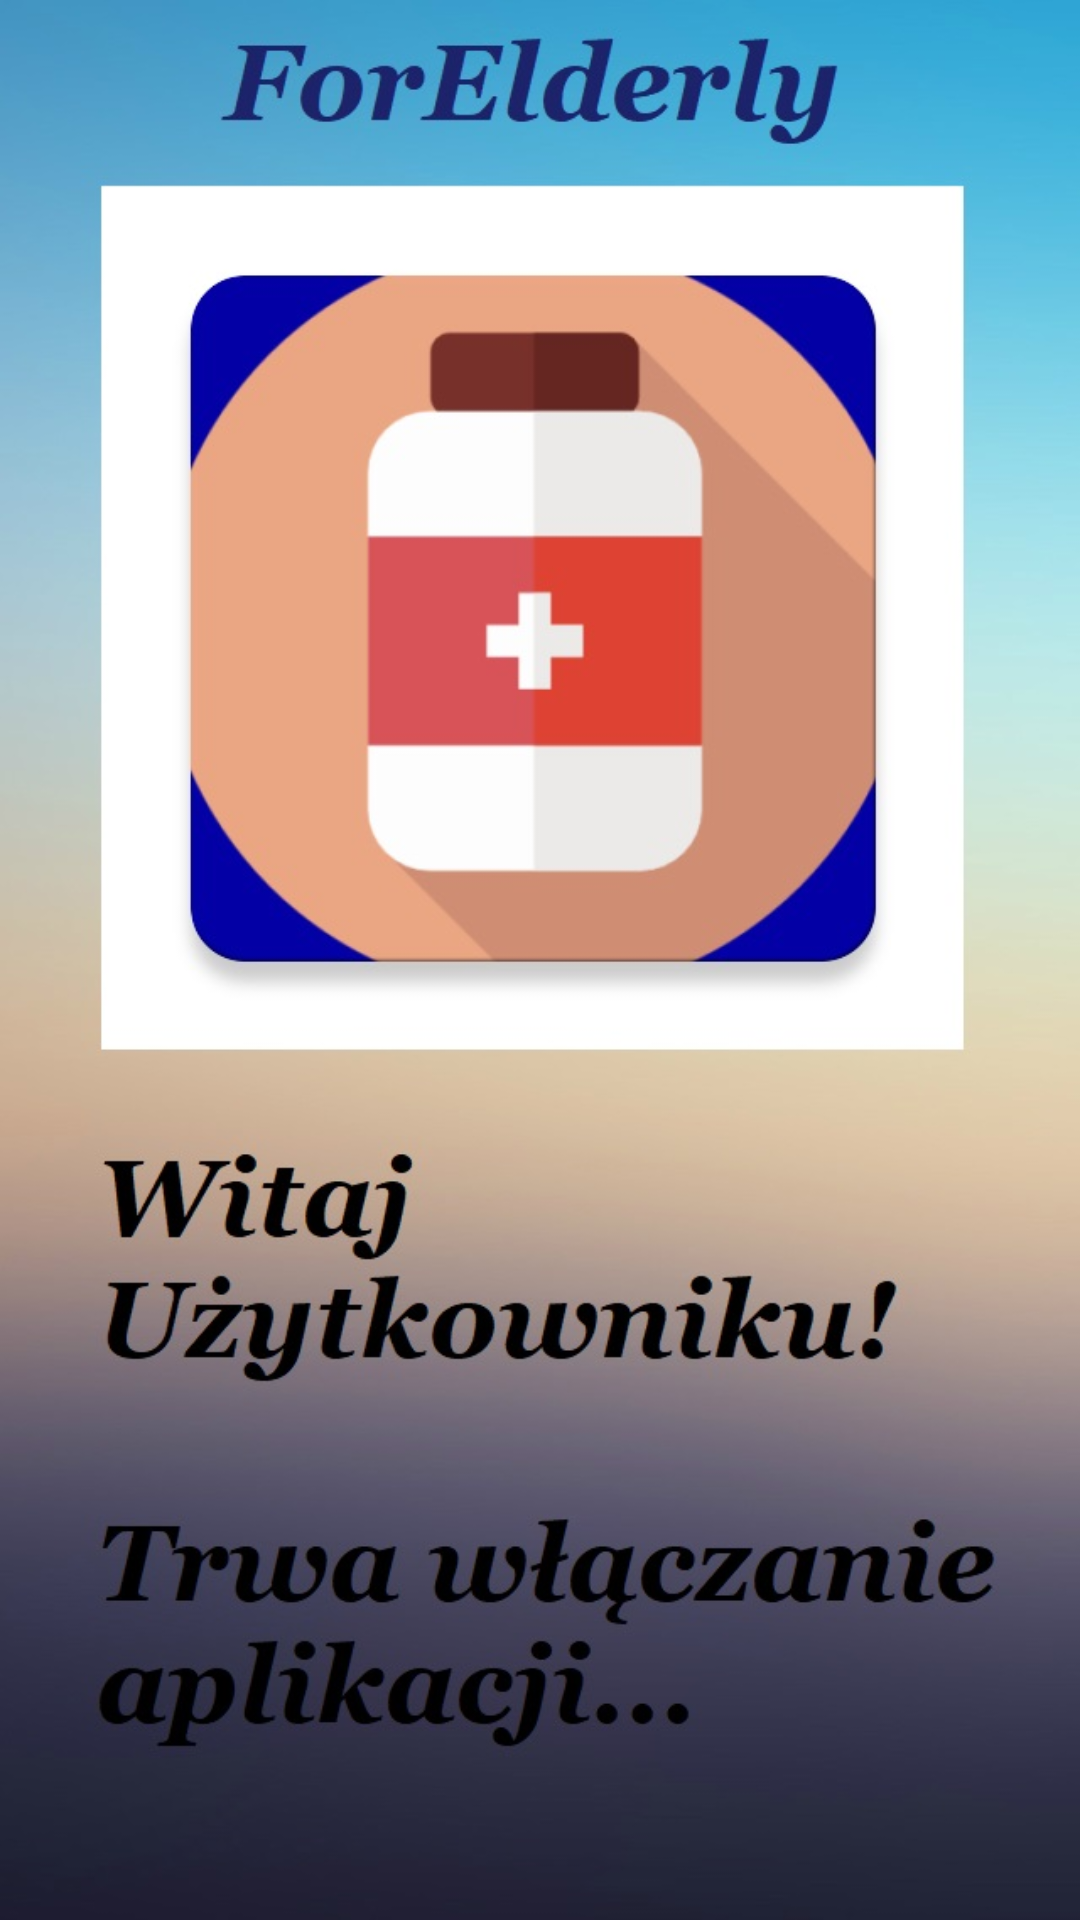

Here is an Android app screen rendered from its layout file. Give the layout XML and the strings, colors and styles it references.
<!-- AndroidManifest.xml: activity theme AppTheme.SplashScreen -->
<!-- res/layout/activity_splash.xml -->
<?xml version="1.0" encoding="utf-8"?>
<android.support.constraint.ConstraintLayout xmlns:android="http://schemas.android.com/apk/res/android"
    xmlns:tools="http://schemas.android.com/tools"
    android:layout_width="match_parent"
    android:layout_height="match_parent"
    android:background="@drawable/splashscreen"
    tools:context="com.example.supportelderly.UI.SplashActivity">

</android.support.constraint.ConstraintLayout>
<!-- resources referenced by this layout -->
<resources>
  <!-- drawable splashscreen: jpg bitmap (drawable, 103864 bytes) -->
  <style name="AppTheme.SplashScreen" parent="Theme.AppCompat.Light.NoActionBar">
          <item name="windowActionBar">false</item>
          <item name="windowNoTitle">true</item>
          <item name="android:windowDisablePreview">true</item>
          <item name="colorPrimary">@color/colorPrimaryDark</item>
          <item name="colorPrimaryDark">@color/colorPrimaryDark</item>
          <item name="colorAccent">@color/colorAccent</item>
          <item name="actionModeBackground">@color/colorPrimaryDark</item>
          <item name="actionBarPopupTheme">@style/ThemeOverlay.AppCompat</item>
          <item name="android:windowNoTitle">true</item>
          <item name="windowActionModeOverlay">true</item>
          <item name="colorControlNormal">@color/colorPrimaryDark</item>
          <item name="colorControlActivated">@color/colorAccent</item>
          <item name="colorControlHighlight">#85C6D4</item>
      </style>
  <color name="colorPrimaryDark">#000000</color>
  <color name="colorAccent">#D81B60</color>
</resources>
